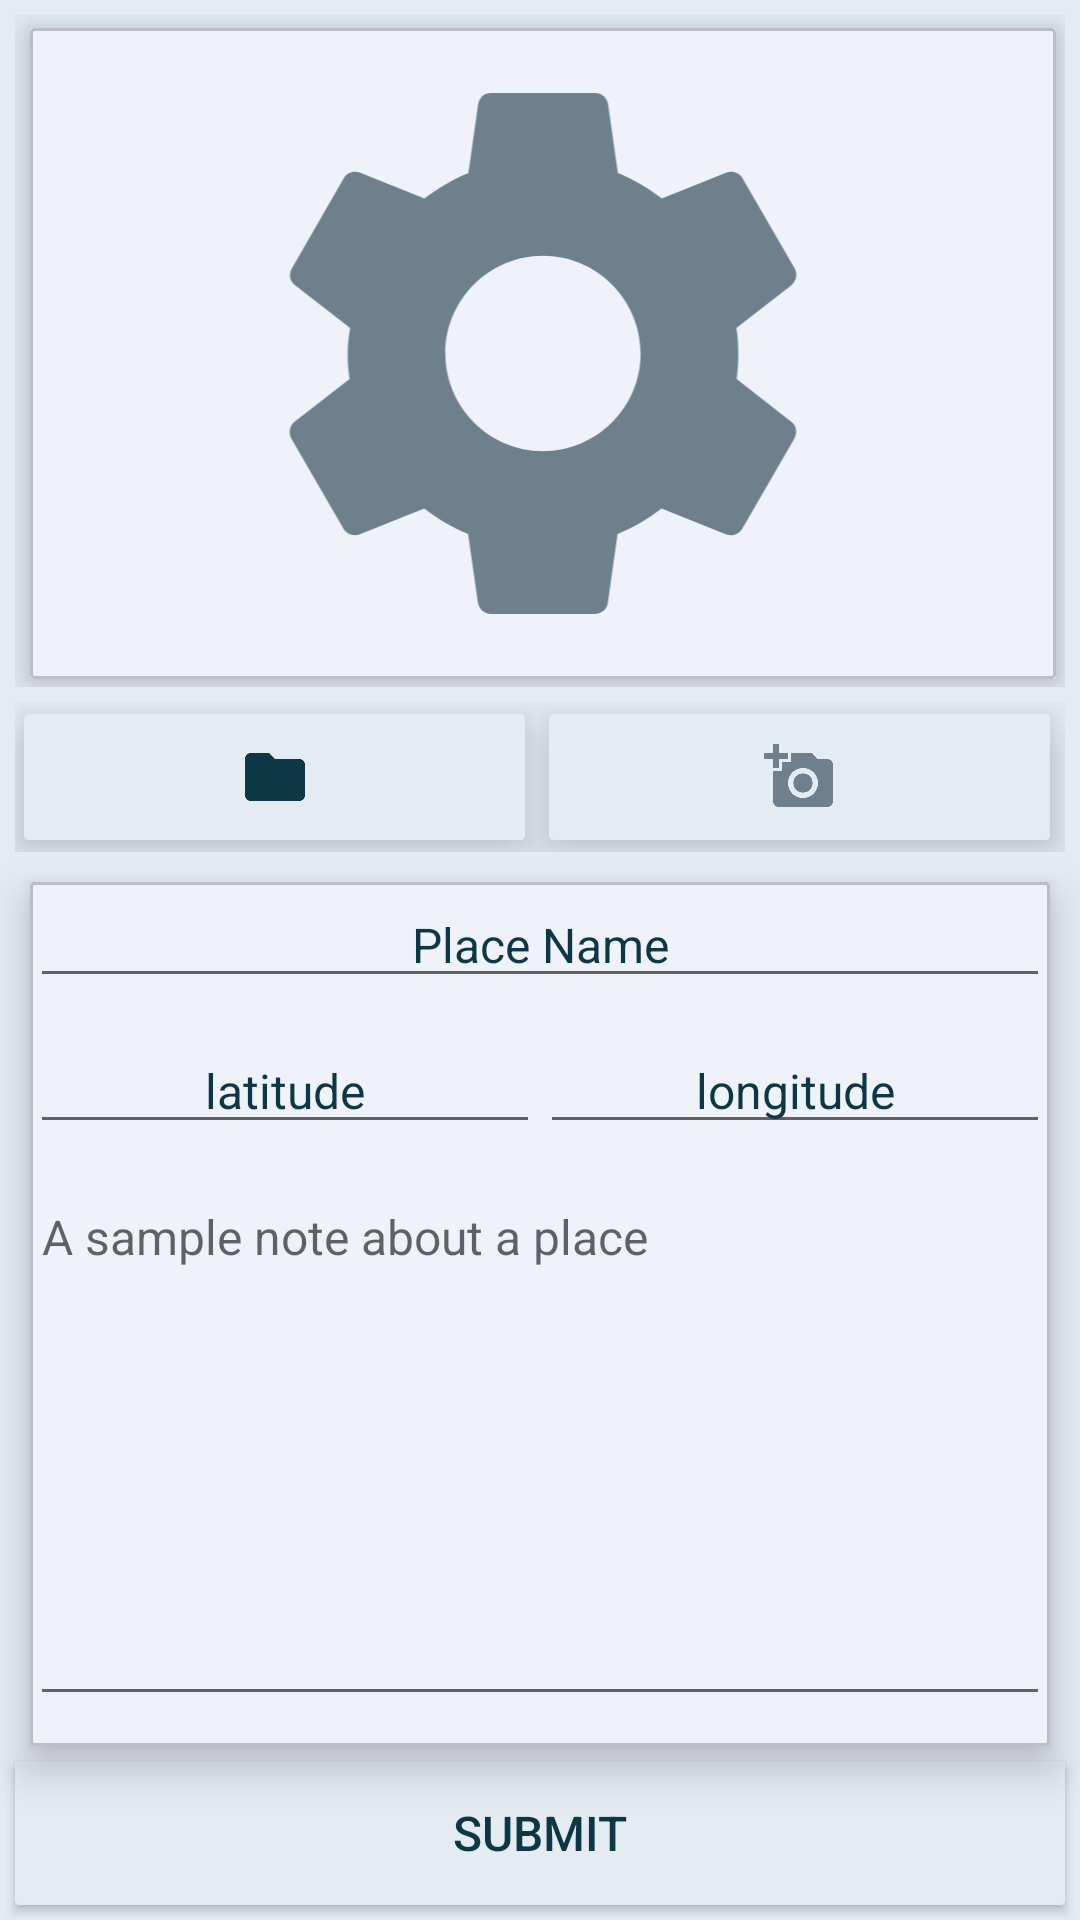

The Android layout XML behind this screen, and the referenced resources:
<!-- AndroidManifest.xml: application theme Theme.Loconotes -->
<!-- res/layout/activity_note_edit.xml -->
<?xml version="1.0" encoding="utf-8"?>
<androidx.constraintlayout.widget.ConstraintLayout xmlns:android="http://schemas.android.com/apk/res/android"
    xmlns:app="http://schemas.android.com/apk/res-auto"
    xmlns:tools="http://schemas.android.com/tools"
    android:layout_width="match_parent"
    android:layout_height="match_parent"

    tools:context=".activities.MainActivity"
    android:background="@color/main_background">


    <LinearLayout

        android:id="@+id/llTop"
        android:layout_height="0dp"
        android:layout_width="0dip"
        app:layout_constraintTop_toTopOf="parent"

        app:layout_constraintStart_toStartOf="parent"
        app:layout_constraintEnd_toEndOf="parent"
        app:layout_constraintHeight_percent="0.35"
        android:layout_margin="5dp"
        android:orientation="horizontal"
        >

        <androidx.cardview.widget.CardView
            android:id="@+id/photo_widget"
            android:layout_weight="3.8"
            android:layout_width="0dip"
            android:layout_height="match_parent"
            android:layout_gravity="center_horizontal|center_vertical"
            android:layout_marginStart="5dp"
            android:layout_marginEnd="3dp"
            android:layout_marginTop="4dp"
            android:layout_marginBottom="3dp"
            app:cardCornerRadius="1dp"
            app:cardElevation="8dp"
            >

            <ImageView
                android:id="@+id/place_photo"
                android:background="@drawable/outlined_flat_background"
                android:src="@drawable/ic_baseline_settings_24"
                android:layout_width="match_parent"
                android:layout_height="match_parent"
                />
        </androidx.cardview.widget.CardView>



    </LinearLayout>

    <LinearLayout
        android:id="@+id/llMiddle"
        android:layout_height="50dp"
        android:layout_width="match_parent"
        app:layout_constraintTop_toBottomOf="@+id/llTop"
        app:layout_constraintBottom_toTopOf="@+id/llBottom"
        app:layout_constraintStart_toStartOf="parent"
        app:layout_constraintEnd_toEndOf="parent"
        app:layout_constraintHeight_percent="0.35"
        android:layout_margin="5dp"
        android:orientation="horizontal">

        <ImageButton
            android:id="@+id/btnLoadPicture"

            android:layout_width="0dip"
            android:layout_height="match_parent"
            android:background="@drawable/outlined_flat_background"
            app:backgroundTint="@color/main_background"
            android:layout_marginStart="3dp"
            android:layout_marginEnd="5dp"
            android:layout_marginTop="4dp"
            android:layout_marginBottom="4dp"
            android:src="@drawable/ic_baseline_folder_24"
            android:elevation="10dp"
            android:layout_weight="1"/>

        <ImageButton
            android:id="@+id/btnTakePhoto"
            android:layout_width="0dip"
            android:layout_height="match_parent"
            android:background="@drawable/outlined_flat_background"
            app:backgroundTint="@color/main_background"
            android:layout_marginStart="3dp"
            android:layout_marginEnd="5dp"
            android:layout_marginTop="4dp"
            android:layout_marginBottom="4dp"
            android:src="@drawable/ic_baseline_add_a_photo_24"
            android:elevation="10dp"
            android:layout_weight="1"/>


    </LinearLayout>
    <LinearLayout

        android:id="@+id/llBottom"
        android:layout_height="0dp"
        android:layout_weight="1"
        android:layout_width="0dip"
        app:layout_constraintTop_toBottomOf="@+id/llMiddle"
        app:layout_constraintStart_toStartOf="parent"
        app:layout_constraintEnd_toEndOf="parent"

        app:layout_constraintHeight_percent="0.45"
        android:background="@drawable/outlined_flat_background"
        app:backgroundTint="@color/main_background"
        android:layout_marginLeft="10dp"
        android:layout_marginRight="10dp"
        android:layout_marginBottom="10dp"
        android:layout_marginTop="10dp"
        android:orientation="vertical"
        android:elevation="8dp">



            <EditText
                android:id="@+id/et_place_name"
                android:layout_width="match_parent"
                android:layout_height="wrap_content"
                android:layout_marginBottom="10dp"
                android:gravity="center"
                android:text="Place Name"
                android:textColor="#0e3746"
                android:textSize="16sp"

                />

            <LinearLayout
                android:id="@+id/edit_note_latlng"
                android:layout_width="match_parent"
                android:layout_height="wrap_content"
                android:orientation="horizontal"

               >

                <EditText
                    android:id="@+id/et_latitude"
                    android:layout_weight="1"
                    android:layout_width="0dip"
                    android:layout_height="wrap_content"
                    android:layout_marginBottom="10dp"
                    android:gravity="center"
                    android:text="latitude"
                    android:textColor="#0e3746"
                    android:textSize="16sp" />

                <EditText
                    android:id="@+id/et_longitude"
                    android:layout_weight="1"
                    android:layout_width="0dip"
                    android:layout_height="wrap_content"
                    android:layout_marginBottom="10dp"
                    android:gravity="center"
                    android:text="longitude"
                    android:textColor="#0e3746"
                    android:textSize="16sp" />

            </LinearLayout>

            <EditText
                android:id="@+id/et_note"
                android:layout_width="match_parent"
                android:layout_height="0dip"
                android:layout_marginBottom="10dp"
                android:gravity="top"
                android:layout_weight="1"
                android:hint="A sample note about a place"


                android:textColor="#0e3746"
                android:textSize="16sp"





                />













    </LinearLayout>

    <Button
        android:id="@+id/btnSaveNote"
        android:layout_width="match_parent"
        android:layout_height="wrap_content"


        android:layout_margin="5dp"
        android:elevation="8dp"

        android:layout_marginLeft="10dp"
        android:layout_marginRight="10dp"


        android:gravity="center"


        android:background="@drawable/outlined_flat_background"
        app:backgroundTint="@color/main_background"
        android:layout_marginStart="3dp"
        android:layout_marginEnd="5dp"
        android:layout_marginTop="4dp"
        android:layout_marginBottom="4dp"

        android:textColor="#0e3746"
        android:textSize="16sp"

        android:text="SUBMIT"




        app:layout_constraintBottom_toBottomOf="parent"
        app:layout_constraintEnd_toEndOf="parent"
        app:layout_constraintHorizontal_bias="0.0"
        app:layout_constraintStart_toStartOf="parent" />




</androidx.constraintlayout.widget.ConstraintLayout>
<!-- resources referenced by this layout -->
<resources>
  <color name="main_background">#e4ebf1</color>
  <!-- drawable ic_baseline_add_a_photo_24 (drawable) -->
  <vector android:height="24dp" android:tint="@color/main_drawables"
      android:viewportHeight="24" android:viewportWidth="24"
      android:width="24dp" xmlns:android="http://schemas.android.com/apk/res/android">
      <path android:fillColor="@android:color/white" android:pathData="M3,4V1h2v3h3v2H5v3H3V6H0V4H3zM6,10V7h3V4h7l1.83,2H21c1.1,0 2,0.9 2,2v12c0,1.1 -0.9,2 -2,2H5c-1.1,0 -2,-0.9 -2,-2V10H6zM13,19c2.76,0 5,-2.24 5,-5s-2.24,-5 -5,-5s-5,2.24 -5,5S10.24,19 13,19zM9.8,14c0,1.77 1.43,3.2 3.2,3.2s3.2,-1.43 3.2,-3.2s-1.43,-3.2 -3.2,-3.2S9.8,12.23 9.8,14z"/>
  </vector>
  <!-- drawable ic_baseline_folder_24 (drawable) -->
  <vector android:height="24dp" android:tint="#0E3746"
      android:viewportHeight="24" android:viewportWidth="24"
      android:width="24dp" xmlns:android="http://schemas.android.com/apk/res/android">
      <path android:fillColor="@android:color/white" android:pathData="M10,4H4c-1.1,0 -1.99,0.9 -1.99,2L2,18c0,1.1 0.9,2 2,2h16c1.1,0 2,-0.9 2,-2V8c0,-1.1 -0.9,-2 -2,-2h-8l-2,-2z"/>
  </vector>
  <!-- drawable ic_baseline_settings_24 (drawable) -->
  <vector android:height="50dp"
      android:tint="@color/main_drawables"
      android:viewportHeight="24"
      android:viewportWidth="24"
      android:width="50dp"
      xmlns:android="http://schemas.android.com/apk/res/android">
  
      <path android:fillColor="@android:color/white"
          android:pathData="M19.14,12.94c0.04,-0.3 0.06,-0.61 0.06,-0.94c0,-0.32 -0.02,-0.64 -0.07,-0.94l2.03,-1.58c0.18,-0.14 0.23,-0.41 0.12,-0.61l-1.92,-3.32c-0.12,-0.22 -0.37,-0.29 -0.59,-0.22l-2.39,0.96c-0.5,-0.38 -1.03,-0.7 -1.62,-0.94L14.4,2.81c-0.04,-0.24 -0.24,-0.41 -0.48,-0.41h-3.84c-0.24,0 -0.43,0.17 -0.47,0.41L9.25,5.35C8.66,5.59 8.12,5.92 7.63,6.29L5.24,5.33c-0.22,-0.08 -0.47,0 -0.59,0.22L2.74,8.87C2.62,9.08 2.66,9.34 2.86,9.48l2.03,1.58C4.84,11.36 4.8,11.69 4.8,12s0.02,0.64 0.07,0.94l-2.03,1.58c-0.18,0.14 -0.23,0.41 -0.12,0.61l1.92,3.32c0.12,0.22 0.37,0.29 0.59,0.22l2.39,-0.96c0.5,0.38 1.03,0.7 1.62,0.94l0.36,2.54c0.05,0.24 0.24,0.41 0.48,0.41h3.84c0.24,0 0.44,-0.17 0.47,-0.41l0.36,-2.54c0.59,-0.24 1.13,-0.56 1.62,-0.94l2.39,0.96c0.22,0.08 0.47,0 0.59,-0.22l1.92,-3.32c0.12,-0.22 0.07,-0.47 -0.12,-0.61L19.14,12.94zM12,15.6c-1.98,0 -3.6,-1.62 -3.6,-3.6s1.62,-3.6 3.6,-3.6s3.6,1.62 3.6,3.6S13.98,15.6 12,15.6z"/>
  </vector>
  <!-- drawable outlined_flat_background (drawable) -->
  <?xml version="1.0" encoding="utf-8"?>
  <shape android:shape="rectangle"
  
      xmlns:android="http://schemas.android.com/apk/res/android">
  
      <corners android:radius="1dp" />
  
      <stroke android:width="1dp"
          android:color="#BDBDC7" />
  
      <gradient android:angle="-90"
          android:startColor="@color/main_foreground"
          android:endColor="@color/main_foreground"  />
  </shape>
  <style name="Theme.Loconotes" parent="Theme.MaterialComponents.DayNight.NoActionBar">
          
          <item name="colorPrimary">@color/purple_500</item>
          <item name="colorPrimaryVariant">@color/purple_700</item>
          <item name="colorOnPrimary">@color/white</item>
          
          <item name="colorSecondary">@color/teal_200</item>
          <item name="colorSecondaryVariant">@color/teal_700</item>
          <item name="colorOnSecondary">@color/black</item>
          
          <item name="android:statusBarColor" tools:targetApi="l">?attr/colorPrimaryVariant</item>
          
      </style>
  <color name="main_drawables">#6e7f8d</color>
  <color name="main_foreground">#eff2f9</color>
  <color name="purple_500">#FF6200EE</color>
  <color name="purple_700">#FF3700B3</color>
  <color name="white">#FFFFFFFF</color>
  <color name="teal_200">#FF03DAC5</color>
  <color name="teal_700">#FF018786</color>
  <color name="black">#FF000000</color>
</resources>
